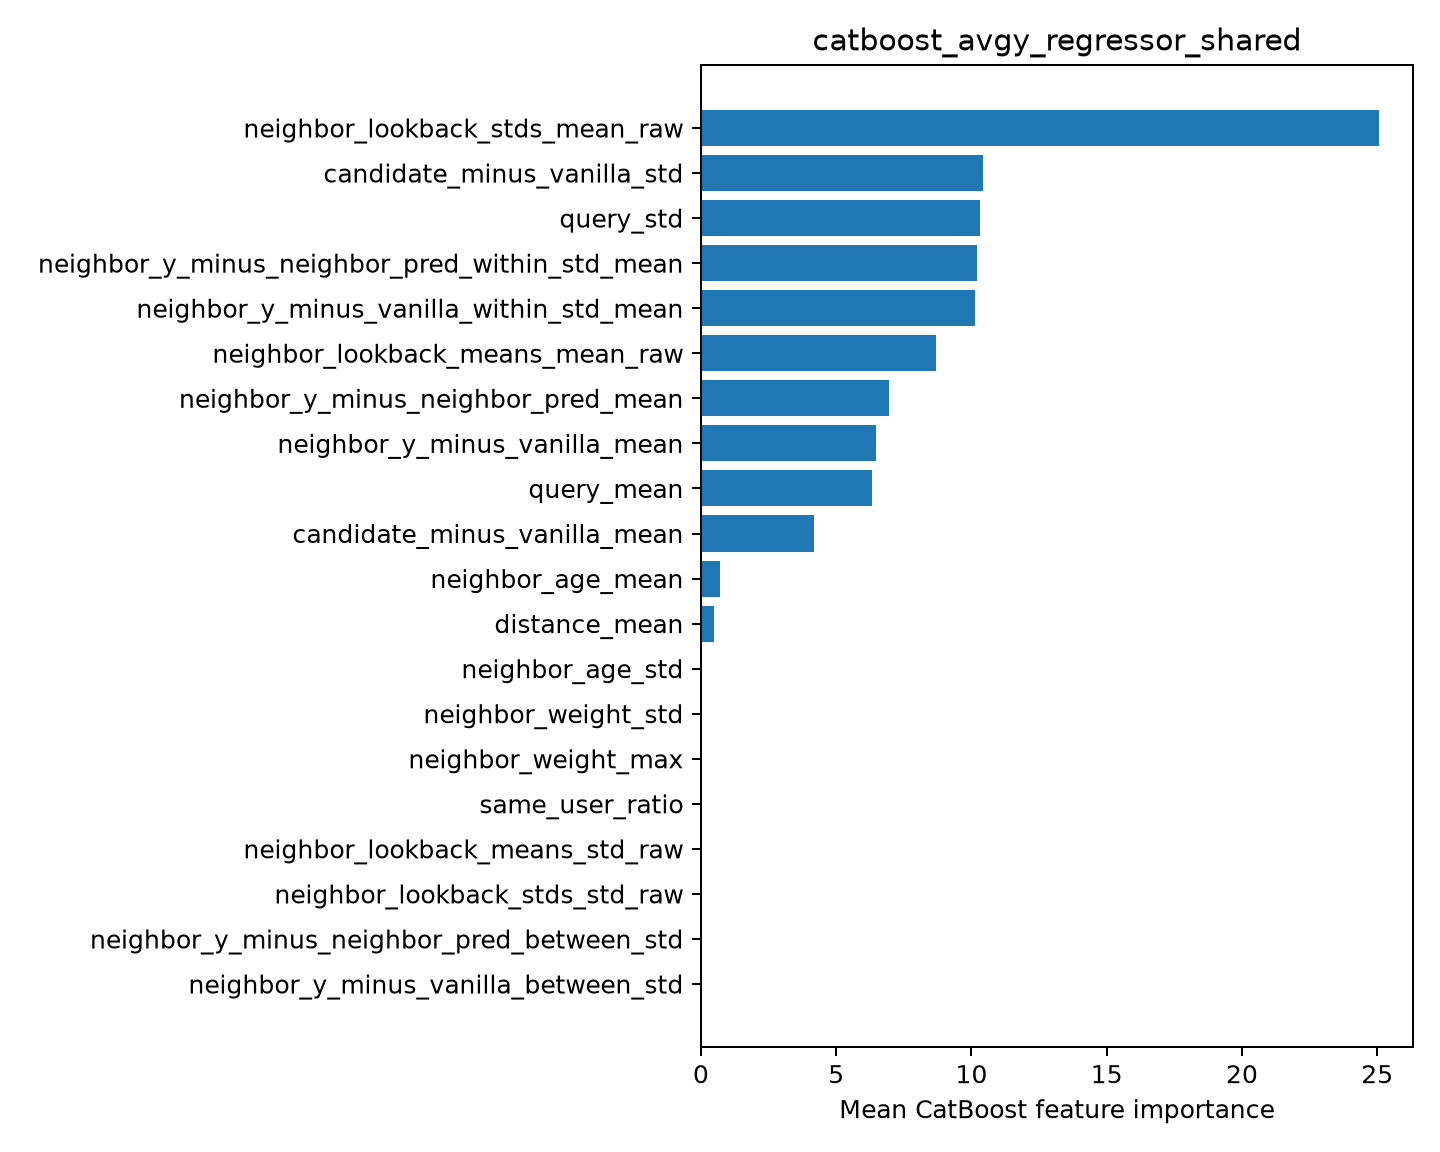

The file beside this chart, header and first rows:
feature, importance
neighbor_lookback_stds_mean_raw, 25.07
candidate_minus_vanilla_std, 10.42
query_std, 10.32
neighbor_y_minus_neighbor_pred_within_st…, 10.22
neighbor_y_minus_vanilla_within_std_mean, 10.12
neighbor_lookback_means_mean_raw, 8.695
neighbor_y_minus_neighbor_pred_mean, 6.958
neighbor_y_minus_vanilla_mean, 6.481
query_mean, 6.337
candidate_minus_vanilla_mean, 4.193
neighbor_age_mean, 0.7
distance_mean, 0.4916
neighbor_age_std, 0.0
neighbor_weight_std, 0.0
neighbor_weight_max, 0.0
same_user_ratio, 0.0
neighbor_lookback_means_std_raw, 0.0
neighbor_lookback_stds_std_raw, 0.0
neighbor_y_minus_neighbor_pred_between_s…, 0.0
neighbor_y_minus_vanilla_between_std, 0.0
